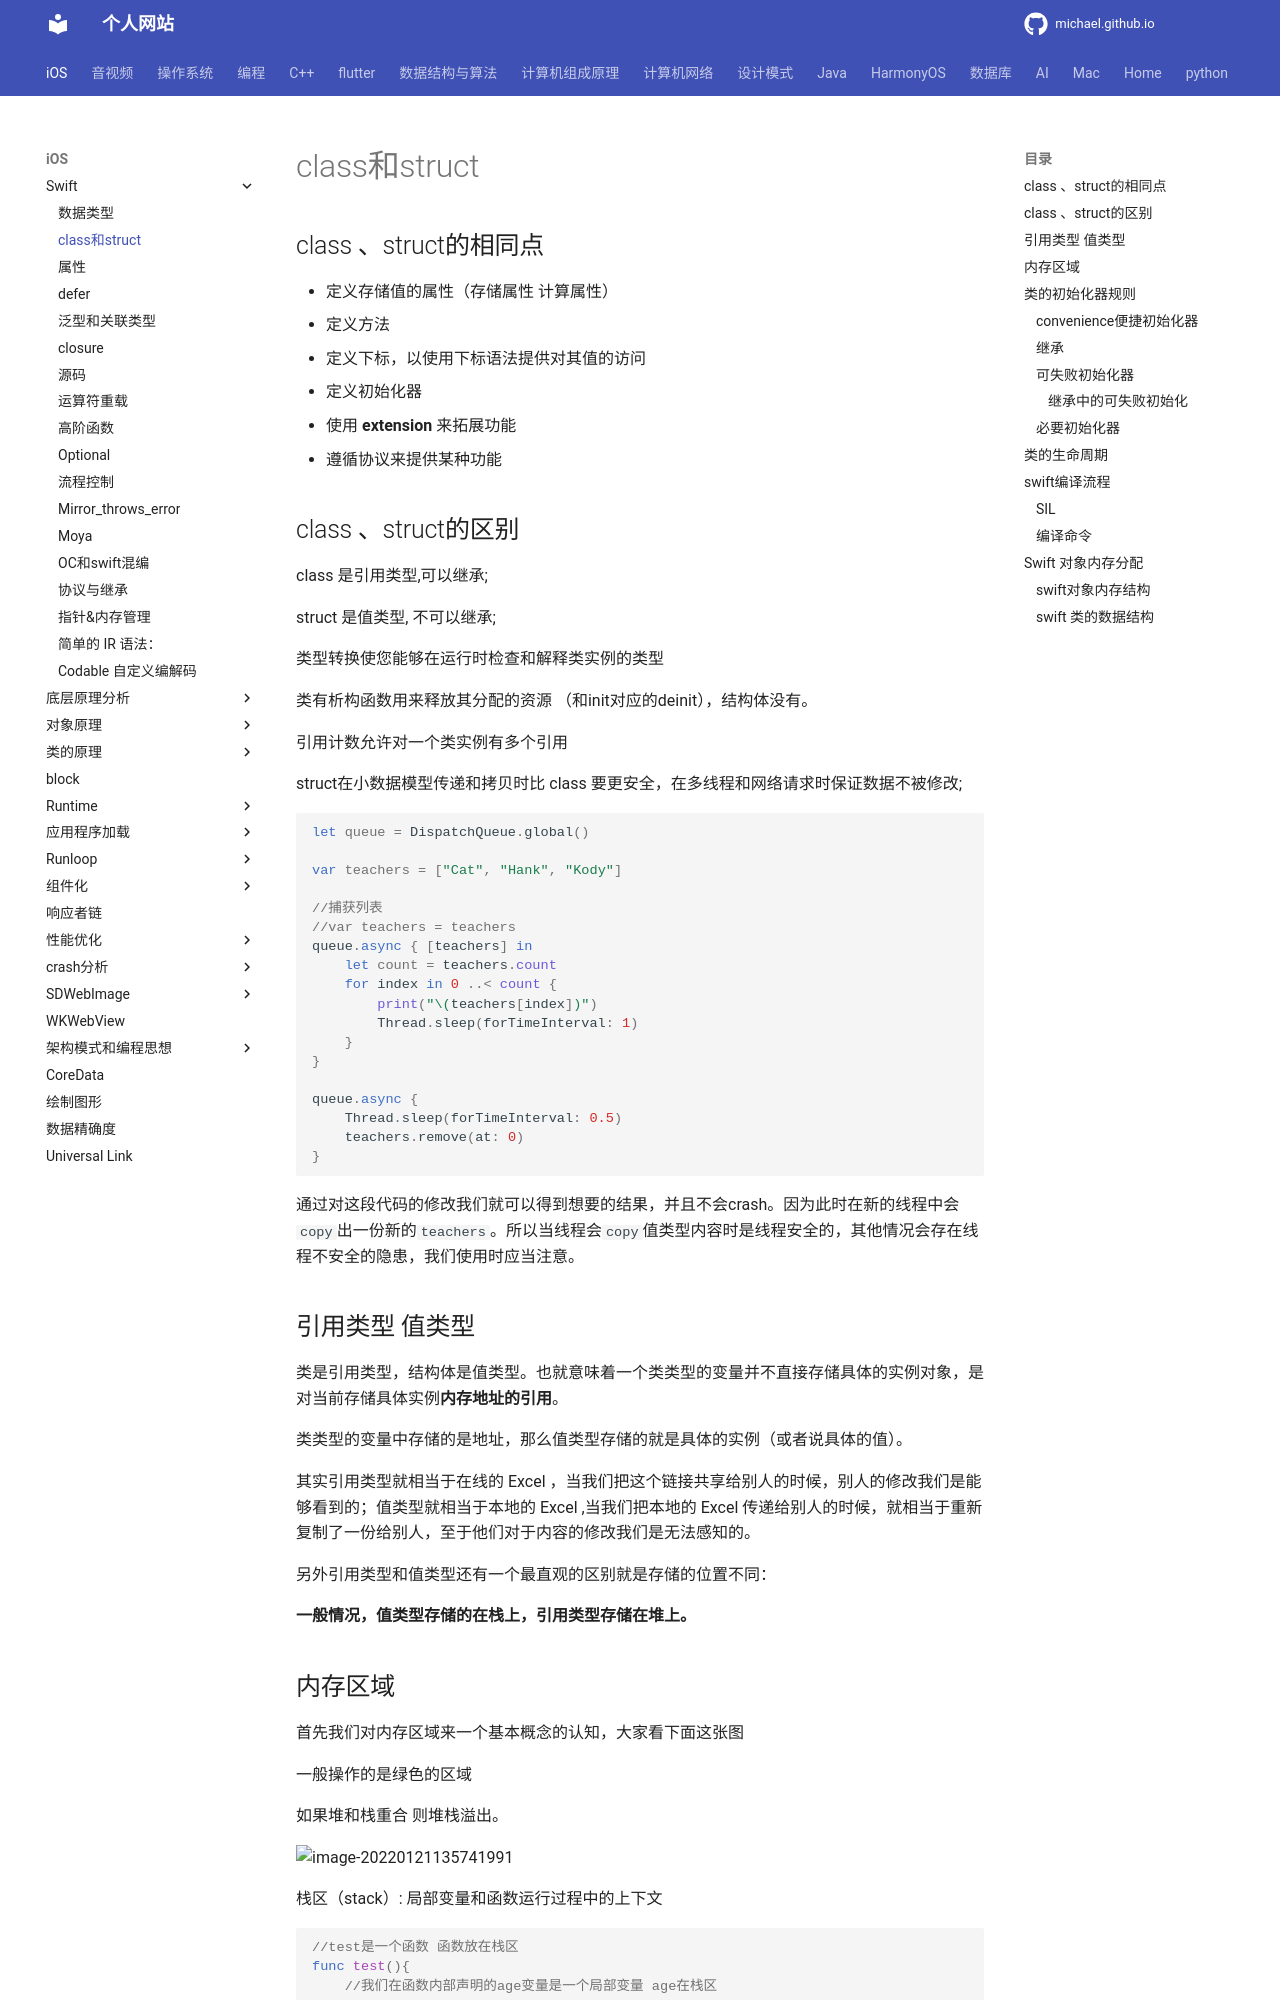

repository: michaelssman/michaelssman.github.io · page: iOS/Swift/class和struct/index.html · generator: mkdocs

# class和struct

## class 、struct的相同点

- 定义存储值的属性（存储属性 计算属性）
- 定义方法
- 定义下标，以使用下标语法提供对其值的访问
- 定义初始化器
- 使用 **extension** 来拓展功能
- 遵循协议来提供某种功能

## class 、struct的区别

class 是引用类型,可以继承;

struct 是值类型, 不可以继承;

类型转换使您能够在运行时检查和解释类实例的类型 

类有析构函数用来释放其分配的资源 （和init对应的deinit），结构体没有。

引用计数允许对一个类实例有多个引用 

struct在小数据模型传递和拷贝时比 class 要更安全，在多线程和网络请求时保证数据不被修改;

```swift
let queue = DispatchQueue.global()

var teachers = ["Cat", "Hank", "Kody"]

//捕获列表
//var teachers = teachers
queue.async { [teachers] in
    let count = teachers.count
    for index in 0 ..< count {
        print("\(teachers[index])")
        Thread.sleep(forTimeInterval: 1)
    }
}

queue.async {
    Thread.sleep(forTimeInterval: 0.5)
    teachers.remove(at: 0)
}
```

通过对这段代码的修改我们就可以得到想要的结果，并且不会crash。因为此时在新的线程中会`copy`出一份新的`teachers`。所以当线程会`copy`值类型内容时是线程安全的，其他情况会存在线程不安全的隐患，我们使用时应当注意。

## 引用类型 值类型

类是引用类型，结构体是值类型。也就意味着一个类类型的变量并不直接存储具体的实例对象，是对当前存储具体实例**内存地址的引用**。 

类类型的变量中存储的是地址，那么值类型存储的就是具体的实例（或者说具体的值）。

其实引用类型就相当于在线的 Excel ，当我们把这个链接共享给别人的时候，别人的修改我们是能够看到的；值类型就相当于本地的 Excel ,当我们把本地的 Excel 传递给别人的时候，就相当于重新复制了一份给别人，至于他们对于内容的修改我们是无法感知的。 

另外引用类型和值类型还有一个最直观的区别就是存储的位置不同：

**一般情况，值类型存储的在栈上，引用类型存储在堆上。**
